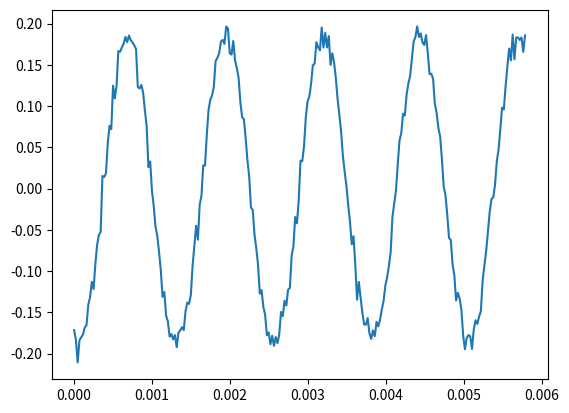

The script that saved this image:
import numpy as np
import random
from scipy import signal

SAMPLE_RATE = 44100
NUM_SAMPLES = 256# 1024

FREQS = [500, 600, 800, 1000, 1400, 1800, 2300, 3000, 3800, 5000]#[200, 500, 1000, 2000, 5000, 10000]

MIN_AMPLITUDE = -1.0
MAX_AMPLITUDE = 1.0

NOISE_AMPLITUDE = 0.2

WAVE_TYPE = ['sine', 'square', 'triange', 'saw', 'noise']

t = np.arange(NUM_SAMPLES) / SAMPLE_RATE

def generate_random_sample(wave_type):
    freq = FREQS[np.random.randint(0, len(FREQS)-1)]

    amplitude = np.random.uniform(MIN_AMPLITUDE, MAX_AMPLITUDE)

    phase = np.random.uniform(0, 2*np.pi)

    match wave_type:
        case 'sine':
            x = amplitude * np.sin(2*np.pi * freq * t + phase)

        case 'square':
            x = amplitude * signal.square(2*np.pi * freq * t + phase)

        case 'triange':
            x = amplitude * signal.sawtooth(2*np.pi * freq * t + phase, width=0.5)

        case 'saw':
            x = amplitude * signal.sawtooth(2*np.pi * freq * t + phase)

        case 'noise':
            x = amplitude * np.array([random.random() for _ in range(len(t))])

        case _:
            x = np.zeros_like(t)

    # add noise
    noise = NOISE_AMPLITUDE * np.random.normal(0, 0.05, size= x.shape)

    return x+noise


import matplotlib.pyplot as plt

sig = generate_random_sample(WAVE_TYPE[0])

plt.plot(t, sig)
plt.show()